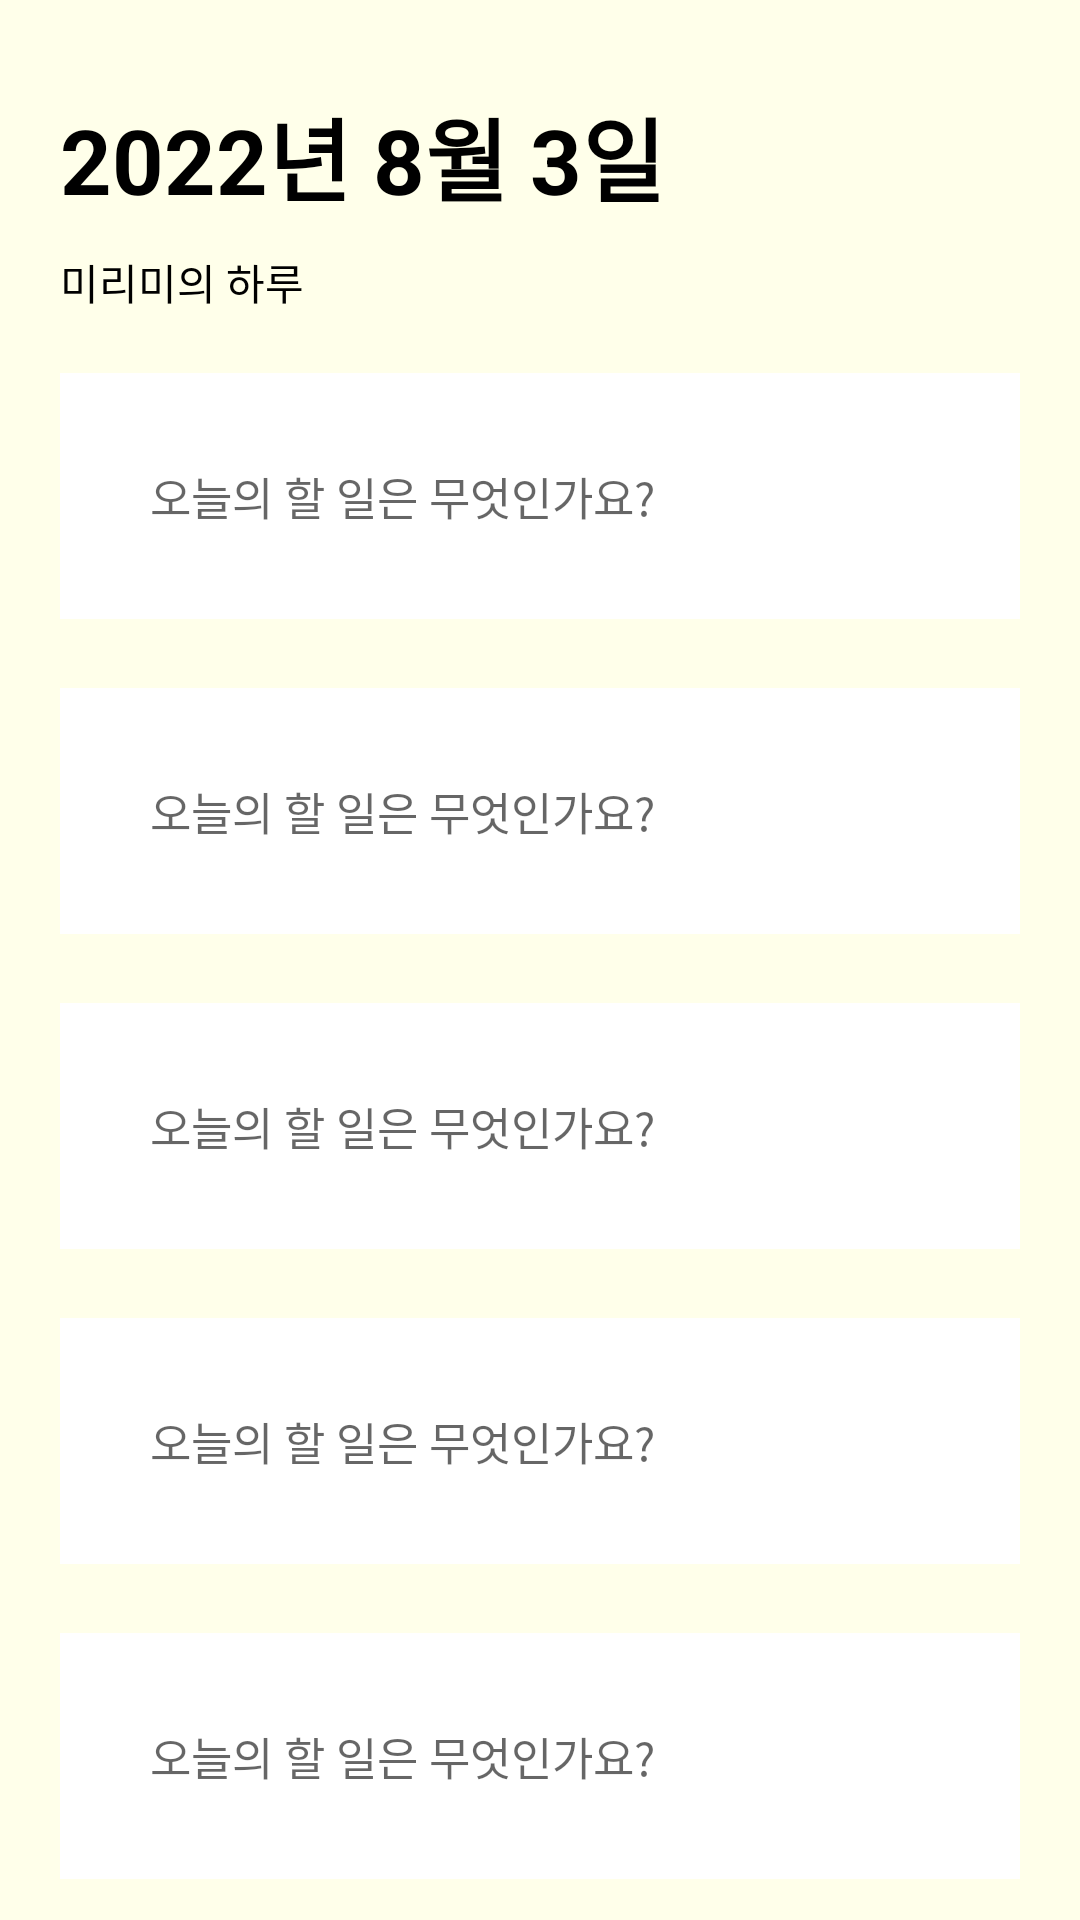

Here is an Android app screen rendered from its layout file. Give the layout XML and the strings, colors and styles it references.
<!-- AndroidManifest.xml: application theme Theme.DoitMirimis -->
<!-- res/layout/activity_main.xml -->
<?xml version="1.0" encoding="utf-8"?>
<LinearLayout xmlns:android="http://schemas.android.com/apk/res/android"
    xmlns:app="http://schemas.android.com/apk/res-auto"
    xmlns:tools="http://schemas.android.com/tools"
    android:layout_width="match_parent"
    android:layout_height="match_parent"
    android:background="#FFFFEA"
    android:orientation="vertical"
    tools:context=".MainActivity">

    <TextView
        android:layout_width="match_parent"
        android:layout_height="wrap_content"
        android:layout_marginTop="30dp"
        android:layout_marginLeft="20dp"
        android:textSize="30dp"
        android:textColor="#000000"
        android:textStyle="bold"
        android:text="2022년 8월 3일"/>
    <TextView
        android:layout_width="wrap_content"
        android:layout_height="wrap_content"
        android:layout_marginLeft="20dp"
        android:layout_marginTop="10dp"
        android:textColor="#000000"
        android:text="미리미의 하루"/>

    <FrameLayout
        android:layout_width="match_parent"
        android:layout_height="wrap_content"
        android:layout_marginLeft="20dp"
        android:layout_marginRight="20dp">
        <EditText
            android:id="@+id/box1"
            android:ems="10"
            android:gravity="top"
            android:hint="오늘의 할 일은 무엇인가요?"
            android:textSize="15sp"
            android:layout_marginTop="20dp"
            android:padding="30dp"
            android:background="#ffffff"
            android:layout_width="match_parent"
            android:layout_height="wrap_content"
            android:src="@drawable/rectangle1"/>
        <EditText
            android:id="@+id/box2"
            android:ems="10"
            android:gravity="top"
            android:hint="오늘의 할 일은 무엇인가요?"
            android:textSize="15sp"
            android:layout_marginTop="125dp"
            android:padding="30dp"
            android:background="#ffffff"
            android:layout_width="match_parent"
            android:layout_height="wrap_content"
            android:src="@drawable/rectangle1"
            />
        <EditText
            android:id="@+id/box3"
            android:ems="10"
            android:gravity="top"
            android:hint="오늘의 할 일은 무엇인가요?"
            android:textSize="15sp"
            android:layout_marginTop="230dp"
            android:padding="30dp"
            android:background="#ffffff"
            android:layout_width="match_parent"
            android:layout_height="wrap_content"
            android:src="@drawable/rectangle1"/>
        <EditText
            android:id="@+id/box4"
            android:ems="10"
            android:gravity="top"
            android:hint="오늘의 할 일은 무엇인가요?"
            android:textSize="15sp"
            android:layout_marginTop="335dp"
            android:padding="30dp"
            android:background="#ffffff"
            android:layout_width="match_parent"
            android:layout_height="wrap_content"
            android:src="@drawable/rectangle1"/>
        <EditText
            android:id="@+id/box5"
            android:ems="10"
            android:gravity="top"
            android:hint="오늘의 할 일은 무엇인가요?"
            android:textSize="15sp"
            android:layout_marginTop="440dp"
            android:padding="30dp"
            android:background="#ffffff"
            android:layout_width="match_parent"
            android:layout_height="wrap_content"
            android:src="@drawable/rectangle1"/>
        <ImageView
            android:layout_width="80dp"
            android:layout_height="wrap_content"
            android:layout_marginTop="550dp"
            android:src="@drawable/image3"/>
        <ImageView
            android:layout_width="60dp"
            android:layout_height="wrap_content"
            android:layout_marginBottom="10dp"
            android:layout_marginLeft="290dp"
            android:layout_marginTop="550dp"
            android:src="@drawable/group3"/>
    </FrameLayout>
</LinearLayout>
<!-- resources referenced by this layout -->
<resources>
  <!-- drawable group3: png bitmap (drawable, 2242 bytes) -->
  <!-- drawable image3: png bitmap (drawable, 6166 bytes) -->
  <!-- drawable rectangle1: png bitmap (drawable, 7983 bytes) -->
  <style name="Theme.DoitMirimis" parent="Theme.MaterialComponents.DayNight.DarkActionBar">
          
          <item name="colorPrimary">@color/purple_500</item>
          <item name="colorPrimaryVariant">@color/purple_700</item>
          <item name="colorOnPrimary">@color/white</item>
          
          <item name="colorSecondary">@color/teal_200</item>
          <item name="colorSecondaryVariant">@color/teal_700</item>
          <item name="colorOnSecondary">@color/black</item>
          
          <item name="android:statusBarColor" tools:targetApi="l">?attr/colorPrimaryVariant</item>
          
      </style>
  <!-- not gathered from this repository: default colours our renderer supplied (Android Studio template values) -->
  <color name="purple_500">#FF6200EE</color>
  <color name="purple_700">#FF3700B3</color>
  <color name="teal_200">#FF03DAC5</color>
  <color name="teal_700">#FF018786</color>
  <color name="black">#FF000000</color>
  <color name="white">#FFFFFFFF</color>
</resources>
